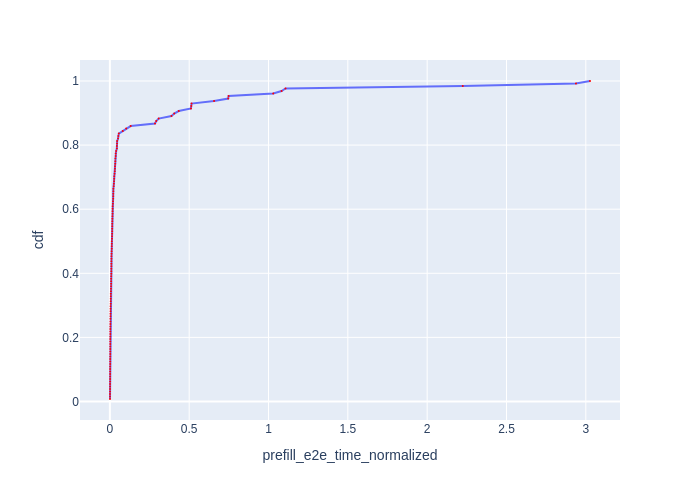

Values plotted in this chart, from the file beside it:
Request Id, prefill_e2e_time_normalized, cdf
0_7, 0.0007783, 0.007812
0_3, 0.000878, 0.01562
0_14, 0.0009454, 0.02344
0_16, 0.001018, 0.03125
0_15, 0.001083, 0.03906
0_5, 0.001281, 0.04688
0_6, 0.001306, 0.05469
0_22, 0.001438, 0.0625
0_17, 0.00146, 0.07031
0_0, 0.001518, 0.07812
0_26, 0.001574, 0.08594
0_21, 0.001576, 0.09375
0_1, 0.001601, 0.1016
0_25, 0.001659, 0.1094
0_31, 0.001977, 0.1172
0_23, 0.002053, 0.125
0_12, 0.002117, 0.1328
0_29, 0.002214, 0.1406
0_34, 0.002233, 0.1484
0_33, 0.002336, 0.1562
0_9, 0.002425, 0.1641
0_8, 0.002429, 0.1719
0_13, 0.002468, 0.1797
0_38, 0.002471, 0.1875
0_27, 0.002501, 0.1953
0_19, 0.002612, 0.2031
0_35, 0.00275, 0.2109
0_10, 0.002758, 0.2188
0_46, 0.002818, 0.2266
0_49, 0.003038, 0.2344
0_50, 0.003216, 0.2422
0_53, 0.003468, 0.25
0_65, 0.003579, 0.2578
0_40, 0.00381, 0.2656
0_11, 0.003862, 0.2734
0_69, 0.004169, 0.2812
0_39, 0.004392, 0.2891
0_18, 0.004448, 0.2969
0_32, 0.005049, 0.3047
0_67, 0.005304, 0.3125
0_44, 0.005725, 0.3203
0_43, 0.005747, 0.3281
0_54, 0.005884, 0.3359
0_70, 0.006834, 0.3438
0_66, 0.006894, 0.3516
0_68, 0.007628, 0.3594
0_62, 0.007899, 0.3672
0_71, 0.007975, 0.375
0_63, 0.008, 0.3828
0_24, 0.008396, 0.3906
0_74, 0.008928, 0.3984
0_57, 0.009006, 0.4062
0_55, 0.009165, 0.4141
0_48, 0.00941, 0.4219
0_51, 0.009496, 0.4297
0_72, 0.009593, 0.4375
0_60, 0.009814, 0.4453
0_36, 0.00989, 0.4531
0_28, 0.01047, 0.4609
0_80, 0.01107, 0.4688
... 68 more rows
